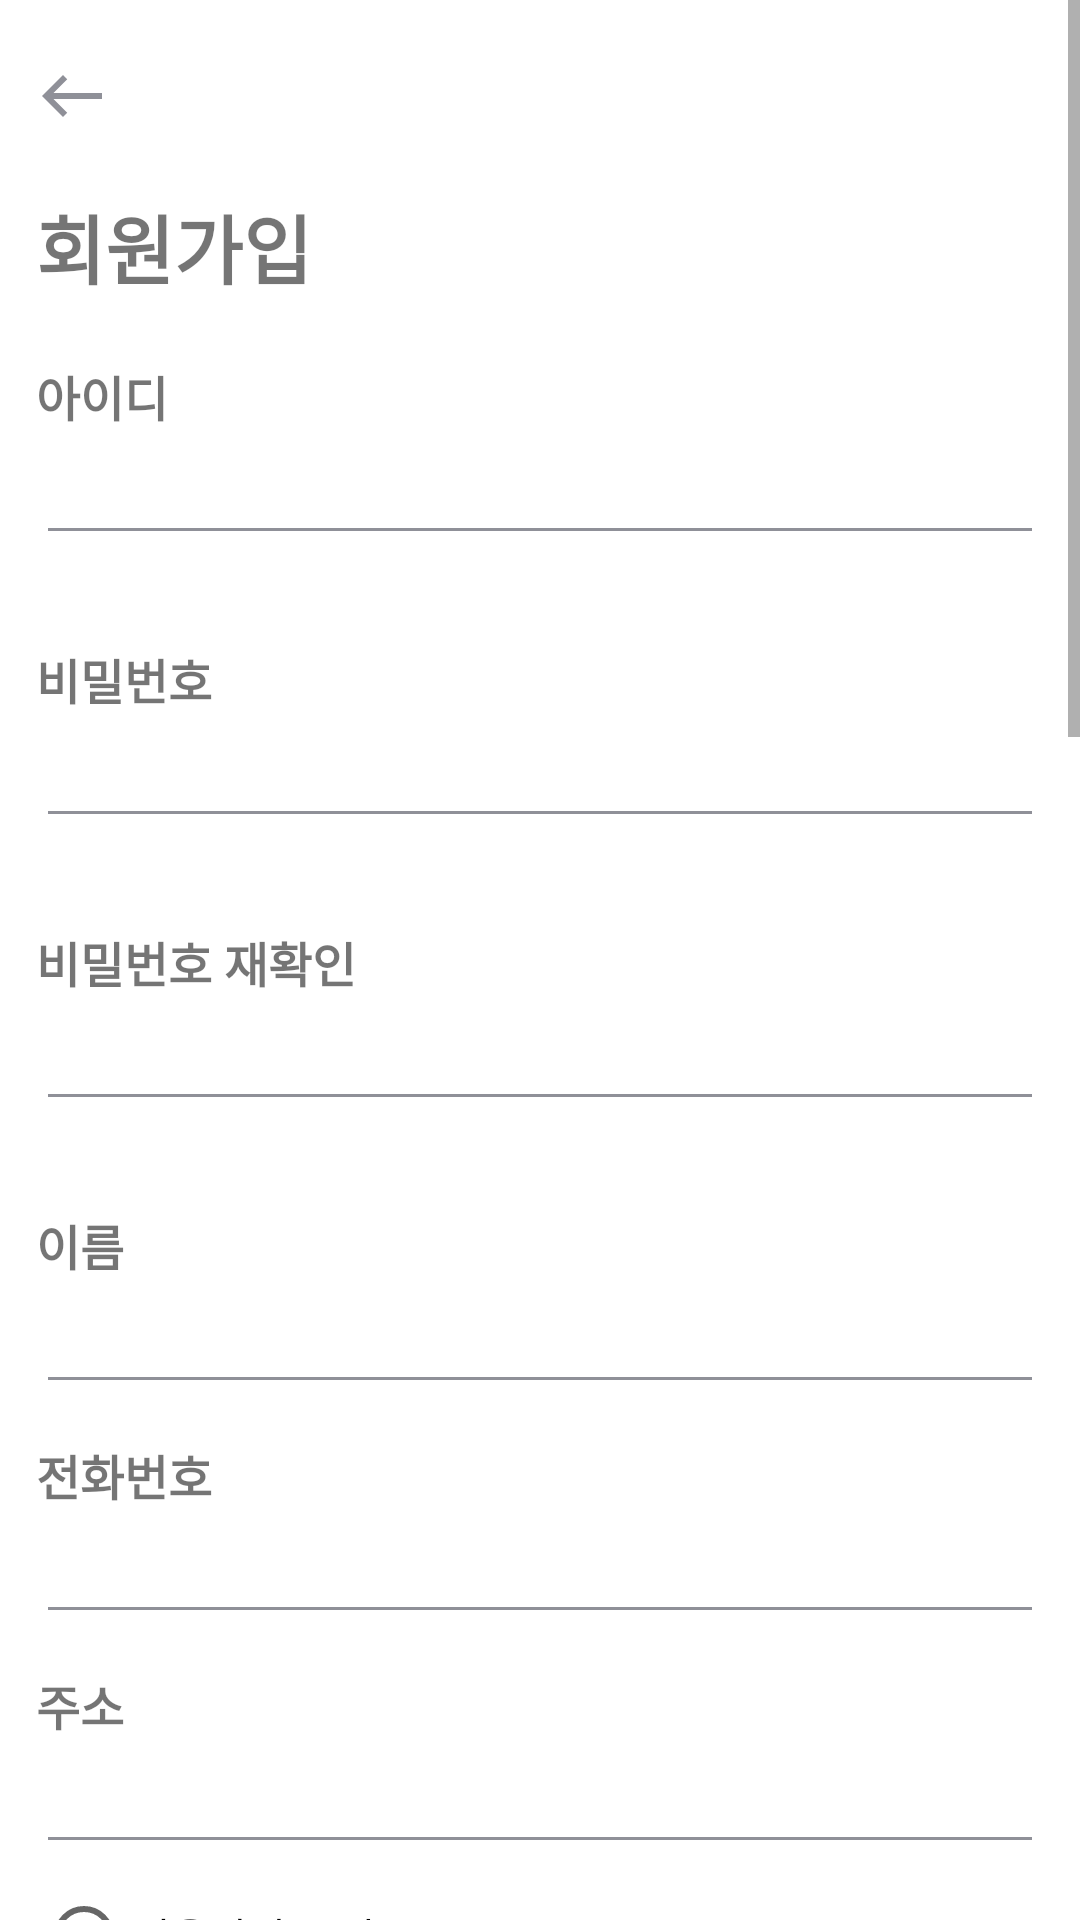

Layout XML and referenced resources for this Android screen:
<!-- AndroidManifest.xml: application theme Theme.Eunsun -->
<!-- res/layout/activity_second.xml -->
<?xml version="1.0" encoding="utf-8"?>
<ScrollView xmlns:android="http://schemas.android.com/apk/res/android"
    xmlns:tools="http://schemas.android.com/tools"
    android:layout_width="match_parent"
    android:layout_height="match_parent">

    <LinearLayout
        android:layout_width="match_parent"
        android:layout_height="match_parent"
        android:orientation="vertical">

        <ImageButton
            android:id="@+id/backImageButton"
            android:layout_width="wrap_content"
            android:layout_height="wrap_content"
            android:layout_marginStart="12dp"
            android:layout_marginTop="20dp"
            android:background="@android:color/white"
            android:src="@drawable/ic_baseline_west_24" />

        <TextView
            android:id="@+id/signTextView"
            android:layout_width="wrap_content"
            android:layout_height="wrap_content"
            android:layout_marginStart="12dp"
            android:layout_marginTop="20dp"
            android:text="회원가입"
            android:textSize="25sp"
            android:textStyle="bold" />

        <TextView
            android:id="@+id/idTextView"
            android:layout_width="wrap_content"
            android:layout_height="wrap_content"
            android:layout_marginStart="12dp"
            android:layout_marginTop="20dp"
            android:text="아이디"
            android:textSize="16sp"
            android:textStyle="bold" />

        <EditText
            android:id="@+id/idEditText"
            android:layout_width="match_parent"
            android:layout_height="wrap_content"
            android:layout_marginStart="12dp"
            android:layout_marginEnd="12dp"
            android:backgroundTint="@color/textColor" />

        <TextView
            android:id="@+id/idCheckTextView"
            android:layout_width="wrap_content"
            android:layout_height="wrap_content"
            android:layout_marginStart="12dp"
            android:text="이미 존재하는 아이디입니다."
            android:textColor="@color/red"
            android:textSize="12sp"
            android:visibility="invisible" />

        <TextView
            android:id="@+id/passwordTextView"
            android:layout_width="wrap_content"
            android:layout_height="wrap_content"
            android:layout_marginStart="12dp"
            android:layout_marginTop="12dp"
            android:text="비밀번호"
            android:textSize="16sp"
            android:textStyle="bold" />

        <EditText
            android:id="@+id/passwordEditText"
            android:layout_width="match_parent"
            android:layout_height="wrap_content"
            android:layout_marginStart="12dp"
            android:layout_marginEnd="12dp"
            android:backgroundTint="@color/textColor"
            android:inputType="textPassword" />

        <TextView
            android:id="@+id/passwordCheckTextView"
            android:layout_width="wrap_content"
            android:layout_height="wrap_content"
            android:layout_marginStart="12dp"
            android:text="영문, 숫자, 특수문자를 조합해서 입력해주세요. (8-16자)"
            android:textColor="@color/red"
            android:textSize="12sp"
            android:visibility="invisible" />

        <TextView
            android:id="@+id/passwordTextView2"
            android:layout_width="wrap_content"
            android:layout_height="wrap_content"
            android:layout_marginStart="12dp"
            android:layout_marginTop="12dp"
            android:text="비밀번호 재확인"
            android:textSize="16sp"
            android:textStyle="bold" />

        <EditText
            android:id="@+id/passwordEditText2"
            android:layout_width="match_parent"
            android:layout_height="wrap_content"
            android:layout_marginStart="12dp"
            android:layout_marginEnd="12dp"
            android:backgroundTint="@color/textColor"
            android:inputType="textPassword" />

        <TextView
            android:id="@+id/passwordCheckTextView2"
            android:layout_width="wrap_content"
            android:layout_height="wrap_content"
            android:layout_marginStart="12dp"
            android:text="비밀번호가 일치하지 않습니다."
            android:textColor="@color/red"
            android:textSize="12sp"
            android:visibility="invisible" />

        <TextView
            android:id="@+id/nameTextView"
            android:layout_width="wrap_content"
            android:layout_height="wrap_content"
            android:layout_marginStart="12dp"
            android:layout_marginTop="12dp"
            android:text="이름"
            android:textSize="16sp"
            android:textStyle="bold" />

        <EditText
            android:id="@+id/nameEditText"
            android:layout_width="match_parent"
            android:layout_height="wrap_content"
            android:layout_marginStart="12dp"
            android:layout_marginEnd="12dp"
            android:backgroundTint="@color/textColor"
            android:inputType="text" />

        <TextView
            android:id="@+id/phoneNumberTextView"
            android:layout_width="wrap_content"
            android:layout_height="wrap_content"
            android:layout_marginStart="12dp"
            android:layout_marginTop="12dp"
            android:text="전화번호"
            android:textSize="16sp"
            android:textStyle="bold" />

        <EditText
            android:id="@+id/phoneNumberEditText"
            android:layout_width="match_parent"
            android:layout_height="wrap_content"
            android:layout_marginStart="12dp"
            android:layout_marginEnd="12dp"
            android:backgroundTint="@color/textColor"
            android:inputType="number" />

        <TextView
            android:id="@+id/addressTextView"
            android:layout_width="wrap_content"
            android:layout_height="wrap_content"
            android:layout_marginStart="12dp"
            android:layout_marginTop="12dp"
            android:text="주소"
            android:textSize="16sp"
            android:textStyle="bold" />

        <EditText
            android:id="@+id/addressEditText"
            android:layout_width="match_parent"
            android:layout_height="wrap_content"
            android:layout_marginStart="12dp"
            android:layout_marginEnd="12dp"
            android:backgroundTint="@color/textColor"
            android:inputType="text" />

        <RadioButton
            android:id="@+id/privateRadioButton"
            android:layout_width="wrap_content"
            android:layout_height="wrap_content"
            android:layout_marginStart="12dp"
            android:text="이용약관 동의" />

        <TextView
            android:id="@+id/privateTextView"
            android:layout_width="wrap_content"
            android:layout_height="wrap_content"
            android:layout_marginStart="12dp"
            android:layout_marginTop="12dp"
            android:layout_marginEnd="12dp"
            android:background="@drawable/textview_border"
            android:scrollbars="vertical"
            android:text="여러분을 환영합니다.\n회원으로 가입하시면 앱 서비스를 보다 편리하게 이용할 수 있습니다.\n여러분이 제공한 콘텐츠를 소중히 다룰 것입니다.\n여러분의 개인정보를 소중히 보호합니다.\n타인의 권리를 존중해 주세요.\n부득이 서비스 이용을 제한할 경우 합리적인 절차를 준수합니다.\n언제든지 앱 서비스 이용계약을 해지하실 수 있습니다.\n서비스 중단 또는 변경 시 꼭 알려드리겠습니다.\n주요 사항을 잘 안내하고 여러분의 소중한 의견에 귀 기울이겠습니다.\n여러분이 쉽게 알 수 있도록 약관 및 운영정책을 게시하며 사전 공지 후 개정합니다."
            android:textColor="@color/textColor"
            android:textSize="16sp"
            android:textStyle="bold" />

        <RadioButton
            android:id="@+id/privateRadioButton2"
            android:layout_width="wrap_content"
            android:layout_height="wrap_content"
            android:layout_marginStart="12dp"
            android:text="개인정보 수집 및 이용 동의" />

        <ScrollView
            android:id="@+id/textScrollView"
            android:layout_width="match_parent"
            android:layout_height="match_parent">

            <TextView
                android:id="@+id/privateTextView2"
                android:layout_width="wrap_content"
                android:layout_height="wrap_content"
                android:layout_marginStart="12dp"
                android:layout_marginTop="12dp"
                android:layout_marginEnd="12dp"
                android:background="@drawable/textview_border"
                android:scrollbarDefaultDelayBeforeFade="500000"
                android:scrollbarFadeDuration="0"
                android:scrollbarSize="2dp"
                android:scrollbarThumbVertical="@color/backgroundColor"
                android:scrollbarTrackVertical="@color/backgroundColor"
                android:scrollbars="vertical"
                android:text="개인정보보호법에 따라 저희 앱에 회원가입 신청하시는 분께 수집하는 개인정보의 항목, 개인정보의 수집 및 이용목적, 개인정보의 보유 및 이용기간, 동의 거부권 및 동의 거부 시 불이익에 관한 사항을 안내 드리오니 자세히 읽은 후 동의하여 주시기 바랍니다.\n1. 수집하는 개인정보\n회원가입 시점에 이용자로부터 수집하는 개인정보는 아래와 같습니다.\n회원 가입 시에 ‘아이디, 비밀번호, 이름, 전화번호, 주소’를 필수항목으로 수집합니다.\n2. 수집한 개인정보의 이용\n저희 앱 서비스의 회원관리, 서비스 개발・제공 및 향상 등의 목적으로만 개인정보를 이용합니다.\n3. 개인정보의 보관기간\n저희 앱은 이용자에게 개인정보 보관기간에 대해 별도의 동의를 얻은 경우, 또는 법령에서 일정 기간 정보보관 의무를 부과하는 경우에는 해당 기간 동안 개인정보를 안전하게 보관합니다.\n저희 앱은 법령의 규정에 따라 개인정보를 보관하며, 본 정보를 다른 목적으로는 절대 이용하지 않습니다.\n4. 개인정보 수집 및 이용 동의를 거부할 권리\n이용자는 개인정보의 수집 및 이용 동의를 거부할 권리가 있습니다. "
                android:textColor="@color/textColor"
                android:textSize="16sp"
                android:textStyle="bold" />
        </ScrollView>

        <androidx.appcompat.widget.AppCompatButton
            android:id="@+id/signButton"
            android:layout_width="376dp"
            android:layout_height="wrap_content"
            android:layout_centerHorizontal="true"
            android:layout_gravity="center"
            android:layout_marginTop="20dp"
            android:enabled="true"
            android:layout_marginBottom="12dp"
            android:background="@drawable/edittext_border"
            android:backgroundTint="@color/backgroundColor"
            android:text="가입하기"
            android:textColor="@color/white"
            android:textSize="12sp"
            android:textStyle="bold" />


    </LinearLayout>
</ScrollView>
<!-- resources referenced by this layout -->
<resources>
  <color name="backgroundColor">#7688FF</color>
  <color name="red">#FF0000</color>
  <color name="textColor">#8F9098</color>
  <color name="white">#FFFFFFFF</color>
  <!-- drawable edittext_border (drawable) -->
  <?xml version="1.0" encoding="utf-8"?>
  <selector xmlns:android="http://schemas.android.com/apk/res/android">
      <item android:state_focused="true">
          <shape xmlns:android="http://schemas.android.com/apk/res/android"
              android:shape="rectangle">
              <padding android:top="18dp" android:bottom="18dp" android:left="18dp" android:right="18dp"/>
              <stroke
                  android:width="3dp"
                  android:color="@color/backgroundColor" />
              <corners android:radius="10dp"/>
              <solid
                  android:color="@color/white" />
          </shape>
  
      </item>
  
      <item android:state_focused="false">
          <shape xmlns:android="http://schemas.android.com/apk/res/android"
              android:shape="rectangle">
              <padding android:top="18dp" android:bottom="18dp" android:left="18dp" android:right="1dp"/>
              <stroke
                  android:width="1dp"
                  android:color="@color/black" />
              <corners android:radius="10dp"/>
              <solid
                  android:color="@color/white" />
          </shape>
  
      </item>
  </selector>
  <!-- drawable ic_baseline_west_24 (drawable) -->
  <vector android:height="24dp" android:tint="@color/textColor"
      android:viewportHeight="24" android:viewportWidth="24"
      android:width="24dp" xmlns:android="http://schemas.android.com/apk/res/android">
      <path android:fillColor="@android:color/white" android:pathData="M9,19l1.41,-1.41L5.83,13H22V11H5.83l4.59,-4.59L9,5l-7,7L9,19z"/>
  </vector>
  <!-- drawable textview_border (drawable) -->
  <?xml version="1.0" encoding="utf-8"?>
  <selector xmlns:android="http://schemas.android.com/apk/res/android">
      <item android:state_focused="true">
          <shape xmlns:android="http://schemas.android.com/apk/res/android"
              android:shape="rectangle">
              <padding android:top="12dp" android:bottom="12dp" android:left="12dp" android:right="12dp"/>
              <stroke
                  android:width="3dp"
                  android:color="@color/black" />
              <corners android:radius="0dp"/>
              <solid
                  android:color="@color/white" />
          </shape>
  
      </item>
  
      <item android:state_focused="false">
          <shape xmlns:android="http://schemas.android.com/apk/res/android"
              android:shape="rectangle">
              <padding android:top="12dp" android:bottom="12dp" android:left="12dp" android:right="12dp"/>
              <stroke
                  android:width="1dp"
                  android:color="@color/black" />
              <corners android:radius="0dp"/>
              <solid
                  android:color="@color/white" />
          </shape>
  
      </item>
  </selector>
  <style name="Theme.Eunsun" parent="Theme.MaterialComponents.DayNight.DarkActionBar">
          
          <item name="colorPrimary">@color/purple_500</item>
          <item name="colorPrimaryVariant">@color/purple_700</item>
          <item name="colorOnPrimary">@color/white</item>
          
          <item name="colorSecondary">@color/teal_200</item>
          <item name="colorSecondaryVariant">@color/teal_700</item>
          <item name="colorOnSecondary">@color/black</item>
          
          <item name="android:statusBarColor" tools:targetApi="l">?attr/colorPrimaryVariant</item>
          
      </style>
  <color name="black">#FF000000</color>
  <color name="purple_500">#FF6200EE</color>
  <color name="purple_700">#FF3700B3</color>
  <color name="teal_200">#FF03DAC5</color>
  <color name="teal_700">#FF018786</color>
</resources>
